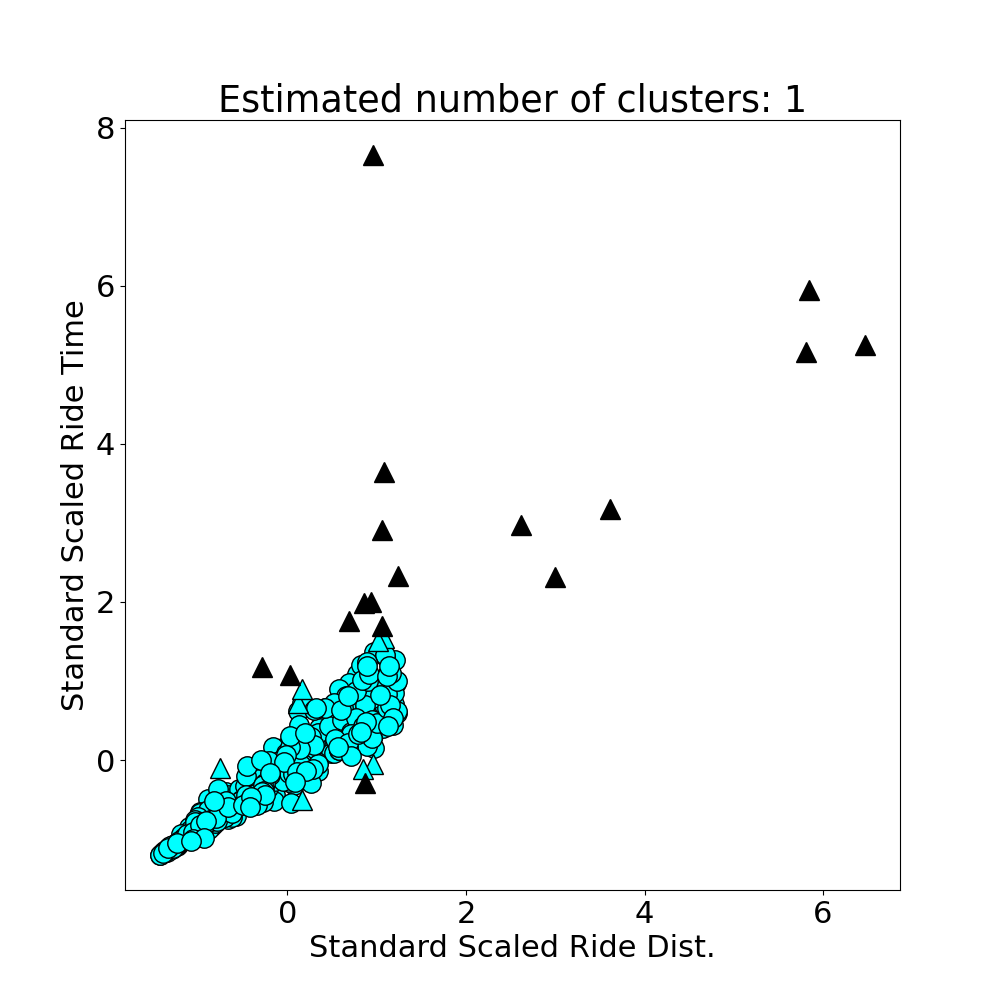

Data behind this chart, as committed beside it:
ride_dist, ride_time, ride_speed, ride_id
5.117, 0.1656, 30.9, 202410230
4.777, 0.1465, 32.61, 202410231
5.232, 0.1675, 31.23, 202410232
0.2477, 0.00912, 27.16, 202410233
6.655, 0.246, 27.05, 202410234
7.998, 0.2969, 26.94, 202410235
2.864, 0.07292, 39.27, 202410236
9.08, 0.2685, 33.82, 202410237
2.056, 0.1137, 18.08, 202410238
7.211, 0.2754, 26.18, 202410239
0.8146, 0.02132, 38.21, 2024102310
6.179, 0.1813, 34.09, 2024102311
3.755, 0.1124, 33.41, 2024102312
3.995, 0.1411, 28.32, 2024102313
1.389, 0.04557, 30.48, 2024102314
2.383, 0.08575, 27.79, 2024102315
4.46, 0.1706, 26.15, 2024102316
0.8106, 0.02697, 30.06, 2024102317
1.151, 0.03586, 32.1, 2024102318
3.665, 0.1265, 28.98, 2024102319
0.8306, 0.02682, 30.97, 2024102320
3.719, 0.1662, 22.38, 2024102321
2.418, 0.08761, 27.6, 2024102322
1.446, 0.03807, 37.98, 2024102323
5.906, 0.1905, 31, 2024102324
1.281, 0.04351, 29.44, 2024102325
4.035, 0.1336, 30.21, 2024102326
5.148, 0.2114, 24.35, 2024102327
9.633, 0.3064, 31.44, 2024102328
3.204, 0.07957, 40.27, 2024102329
5.789, 0.3042, 19.03, 2024102330
0.4405, 0.01678, 26.26, 2024102331
5.615, 0.1414, 39.71, 2024102332
5.658, 0.1751, 32.32, 2024102333
5.229, 0.2173, 24.06, 2024102334
4.314, 0.1493, 28.9, 2024102335
5.809, 0.2884, 20.14, 2024102336
9.467, 0.3372, 28.07, 2024102337
6.568, 0.2279, 28.82, 2024102338
6.459, 0.1908, 33.86, 2024102339
4.934, 0.1419, 34.77, 2024102340
7.189, 0.2382, 30.18, 2024102341
9.219, 0.2695, 34.2, 2024102342
9.357, 0.2977, 31.43, 2024102343
5.405, 0.1473, 36.69, 2024102344
4.816, 0.1202, 40.06, 2024102345
8.817, 0.287, 30.73, 2024102346
6.272, 0.2396, 26.18, 2024102347
1.572, 0.06762, 23.24, 2024102348
1.476, 0.04593, 32.15, 2024102349
9.517, 0.2911, 32.69, 2024102350
1.387, 0.04728, 29.34, 2024102351
8.421, 0.3634, 23.17, 2024102352
7.733, 0.2993, 25.84, 2024102353
0.4144, 0.01239, 33.44, 2024102354
0.3339, 0.01175, 28.43, 2024102355
5.037, 0.1699, 29.65, 2024102356
8.94, 0.4047, 22.09, 2024102357
7.855, 0.2205, 35.62, 2024102358
5.847, 0.2611, 22.39, 2024102359
... 340 more rows
